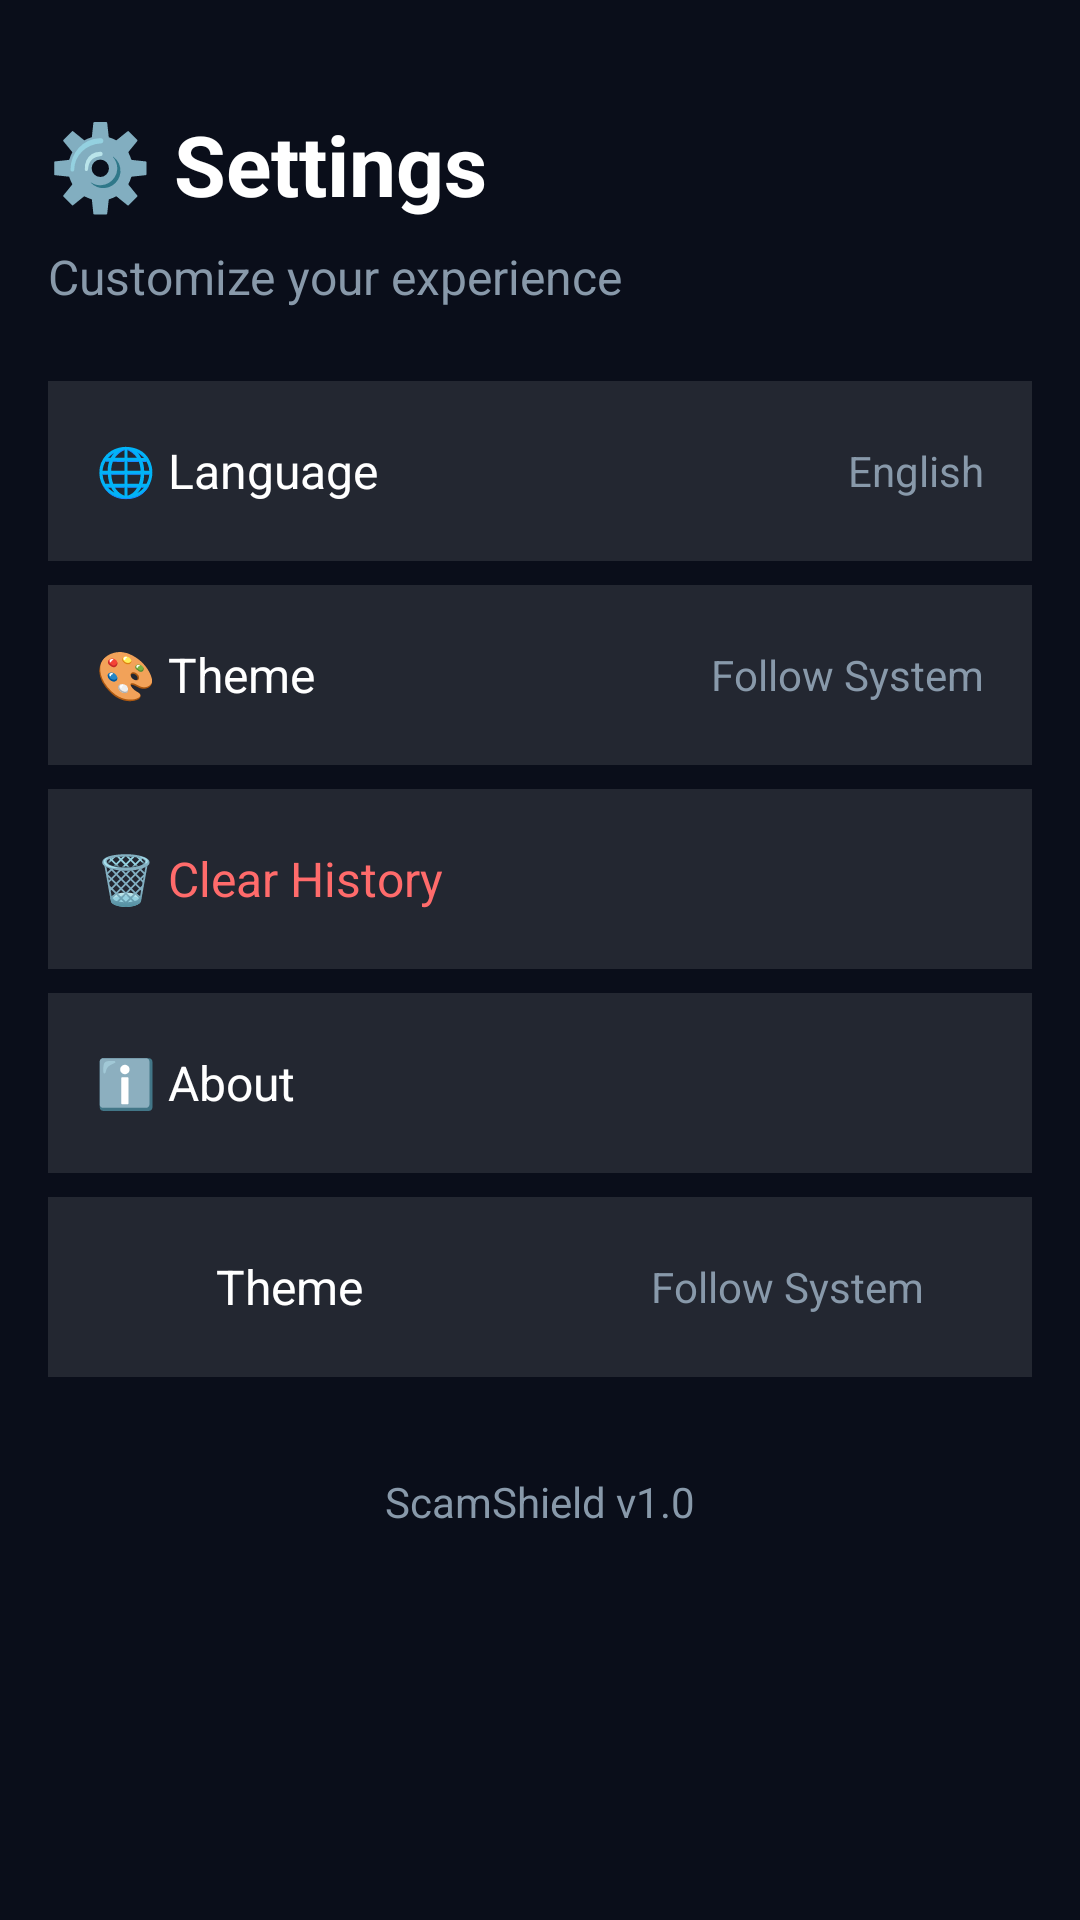

This screen was rendered from an Android layout file. Write that file and the resources it references.
<!-- AndroidManifest.xml: application theme Theme.ScamShield -->
<!-- res/layout/fragment_settings.xml -->
<?xml version="1.0" encoding="utf-8"?>
<LinearLayout xmlns:android="http://schemas.android.com/apk/res/android"
    android:layout_width="match_parent"
    android:layout_height="match_parent"
    android:background="@color/bg_dark"
    android:orientation="vertical"
    android:padding="16dp">

    <TextView
        android:layout_width="wrap_content"
        android:layout_height="wrap_content"
        android:text="⚙️ Settings"
        android:textColor="@color/text_primary"
        android:textSize="28sp"
        android:textStyle="bold"
        android:layout_marginTop="20dp"/>

    <TextView
        android:layout_width="wrap_content"
        android:layout_height="wrap_content"
        android:text="Customize your experience"
        android:textColor="@color/text_secondary"
        android:textSize="16sp"
        android:layout_marginTop="8dp"/>

    
    <LinearLayout
        android:layout_width="match_parent"
        android:layout_height="60dp"
        android:layout_marginTop="24dp"
        android:background="#1AFFFFFF"
        android:orientation="horizontal"
        android:gravity="center_vertical"
        android:padding="16dp">

        <TextView
            android:layout_width="0dp"
            android:layout_height="wrap_content"
            android:layout_weight="1"
            android:text="🌐 Language"
            android:textColor="@color/text_primary"
            android:textSize="16sp"/>

        <TextView
            android:layout_width="wrap_content"
            android:layout_height="wrap_content"
            android:text="English"
            android:textColor="@color/text_secondary"
            android:textSize="14sp"/>
    </LinearLayout>

    
    <LinearLayout
        android:layout_width="match_parent"
        android:layout_height="60dp"
        android:layout_marginTop="8dp"
        android:background="#1AFFFFFF"
        android:orientation="horizontal"
        android:gravity="center_vertical"
        android:padding="16dp">

        <TextView
            android:layout_width="0dp"
            android:layout_height="wrap_content"
            android:layout_weight="1"
            android:text="🎨 Theme"
            android:textColor="@color/text_primary"
            android:textSize="16sp"/>

        <TextView
            android:layout_width="wrap_content"
            android:layout_height="wrap_content"
            android:text="Follow System"
            android:textColor="@color/text_secondary"
            android:textSize="14sp"/>
    </LinearLayout>

    
    <LinearLayout
        android:layout_width="match_parent"
        android:layout_height="60dp"
        android:layout_marginTop="8dp"
        android:background="#1AFFFFFF"
        android:orientation="horizontal"
        android:gravity="center_vertical"
        android:padding="16dp">

        <TextView
            android:layout_width="0dp"
            android:layout_height="wrap_content"
            android:layout_weight="1"
            android:text="🗑️ Clear History"
            android:textColor="#FF6B6B"
            android:textSize="16sp"/>
    </LinearLayout>

    
    <LinearLayout
        android:layout_width="match_parent"
        android:layout_height="60dp"
        android:layout_marginTop="8dp"
        android:background="#1AFFFFFF"
        android:orientation="horizontal"
        android:gravity="center_vertical"
        android:padding="16dp">

        <TextView
            android:layout_width="0dp"
            android:layout_height="wrap_content"
            android:layout_weight="1"
            android:text="ℹ️ About"
            android:textColor="@color/text_primary"
            android:textSize="16sp"/>
    </LinearLayout>


    
    <LinearLayout
        android:layout_width="match_parent"
        android:layout_height="60dp"
        android:layout_marginTop="8dp"
        android:background="#1AFFFFFF"
        android:orientation="horizontal"
        android:gravity="center_vertical"
        android:padding="16dp"
        android:clickable="true">

        <ImageView
            android:layout_width="24dp"
            android:layout_height="24dp"
            android:src="@drawable/dark_mode_24"
            android:tint="@color/primary"/>

        <TextView
            android:layout_width="0dp"
            android:layout_height="wrap_content"
            android:layout_weight="1"
            android:text="Theme"
            android:textColor="@color/text_primary"
            android:textSize="16sp"
            android:layout_marginStart="16dp"/>

        <TextView
            android:id="@+id/tvTheme"
            android:layout_width="wrap_content"
            android:layout_height="wrap_content"
            android:text="Follow System"
            android:textColor="@color/text_secondary"
            android:textSize="14sp"/>

        <ImageView
            android:layout_width="20dp"
            android:layout_height="20dp"
            android:src="@drawable/arrow_forward_ios_24"
            android:tint="@color/text_secondary"/>
    </LinearLayout>

    
    <TextView
        android:layout_width="match_parent"
        android:layout_height="wrap_content"
        android:layout_marginTop="32dp"
        android:text="ScamShield v1.0"
        android:textColor="@color/text_secondary"
        android:textSize="14sp"
        android:gravity="center"/>

</LinearLayout>
<!-- resources referenced by this layout -->
<resources>
  <color name="bg_dark">#0A0E1A</color>
  <color name="primary">#00D4FF</color>
  <color name="text_primary">#FFFFFF</color>
  <color name="text_secondary">#8899AA</color>
  <style name="Theme.ScamShield" parent="Theme.MaterialComponents.DayNight.NoActionBar">
          
          <item name="colorPrimary">@color/primary</item>
          <item name="colorPrimaryVariant">@color/primary_dark</item>
          <item name="colorOnPrimary">@color/text_primary</item>
          <item name="colorSecondary">@color/secondary</item>
  
          
          <item name="android:statusBarColor">@color/bg_dark</item>
          <item name="android:navigationBarColor">@color/bg_dark</item>
          <item name="android:windowBackground">@color/bg_dark</item>
      </style>
  <color name="primary_dark">#0099CC</color>
  <color name="secondary">#1A73E8</color>
</resources>
